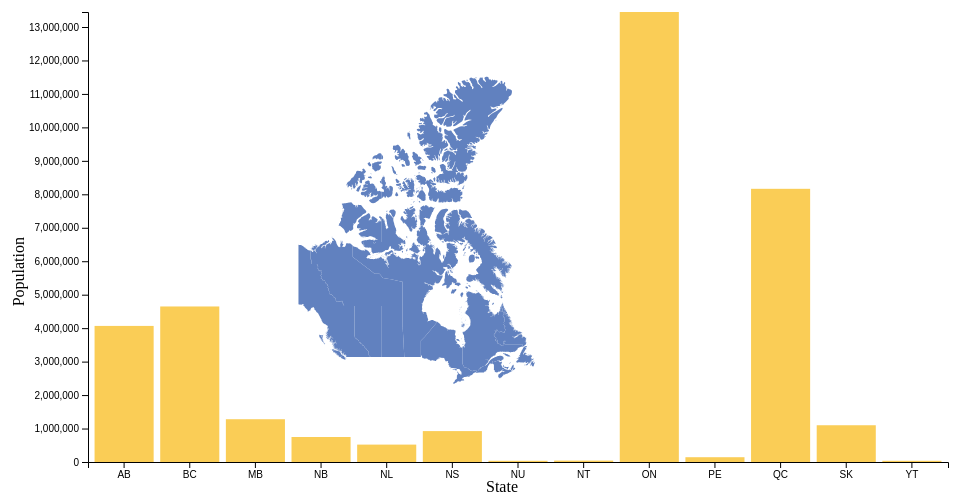
D3 v5 page, settled after 480 driven frames (8 s of simulated time); the page loaded 2 data file(s).


// ── a5.js
var width = 960
var height = 700
var svg1 = d3.select("div").append("svg")
    .attr("style", "solid 1px black")
    .attr("width", width)
    .attr("height", height);



 


var projection = d3.geoMercator().center([-70, 70]);
var path = d3.geoPath().projection(projection);

var g = svg1.append("g");

d3.json("canada.json")
    .then(function (jsonData) {
    g.selectAll("path")
    .data(jsonData.features)
    .enter()
    .append("path")
    .attr("d", path)
    .style("fill", "#6181BF");
    });

  
    var margin = {top: 20, right: 20, bottom: 30, left: 80},
    width = 960 - margin.left - margin.right,
    height = 500 - margin.top - margin.bottom;

// set the ranges
var x = d3.scaleBand()
          .range([0, width])
          .padding(0.1);
var y = d3.scaleLinear()
          .range([height, 0]);
          
// append the svg object to the body of the map
// append a 'group' element to 'svg'
// moves the 'group' element to the top left margin
var svg = d3.select("svg").append("svg")
    .attr("width", width + margin.left + margin.right)
    .attr("height", height + margin.top + margin.bottom)
  .append("g")
    .attr("transform", 
          "translate(" + margin.left + "," + margin.top + ")");

// get the data
d3.json("provs2.json").then(function(data) {


  // Scale the range of the data in the domains
  x.domain(data.map(function(d) { return d.short; }));
  y.domain([0, d3.max(data, function(d) { return d.population; })]);

  // append the rectangles for the bar chart
  svg.selectAll(".bar")
      .data(data)
    .enter().append("rect")
      .attr("class", "bar")
      .attr("x", function(d) { return x(d.short); })
      .attr("width", x.bandwidth())
      .attr("y", function(d) { return y(d.population); })
      .attr("height", function(d) { return height - y(d.population); });

  // add the x Axis
  svg.append("g")
      .attr("transform", "translate(0," + height + ")")
      .call(d3.axisBottom(x));

svg.append("text")             
      .attr("transform",
            "translate(" + (width/2) + " ," + 
                           (height + margin.top + 10) + ")")
      .style("text-anchor", "end")
      .text("State");

  // add the y Axis
  svg.append("g")
      .call(d3.axisLeft(y))
      .attr("text", "Population");

      svg.append("text")
      .attr("transform", "rotate(-90)")
      .attr("y", 0 - margin.left)
      .attr("x",0 - (height / 2))
      .attr("dy", "1em")
      .style("text-anchor", "end")
      .text("Population"); 

       



let zoom = d3.zoom().scaleExtent([1, 2])
    .on('zoom', () => {
    g.attr('transform', d3.event.transform)
    if(d3.event.transform.k > 1){
    svg.selectAll(".bar").attr('transform', d3.event.transform)
    }
    
    
  });
g.call(zoom)

});








### data: provs2.json
[
 {
  "name": "Alberta",
  "short": "AB",
  "rank": 4,
  "population": 4067175,
  "capital": "Edmonton",
  "longlat": [
   -113.5,
   53.53
  ],
  "latitude": 53.93,
  "longitude": -116.6
 },
 {
  "name": "British Columbia",
  "short": "BC",
  "rank": 3,
  "population": 4648055,
  "capital": "Victoria",
  "longlat": [
   -123.4,
   48.43
  ],
  "latitude": 53.73,
  "longitude": -127.6
 },
 {
  "name": "Manitoba",
  "short": "MB",
  "rank": 5,
  "population": 1278365,
  "capital": "Winnipeg",
  "longlat": [
   -97.15,
   49.88
  ],
  "latitude": 53.76,
  "longitude": -98.81
 },
 {
  "name": "New Brunswick",
  "short": "NB",
  "rank": 8,
  "population": 747101,
  "capital": "Fredericton",
  "longlat": [
   -66.64,
   45.96
  ],
  "latitude": 46.57,
  "longitude": -66.46
 },
 {
  "name": "Newfoundland And Labrador",
  "short": "NL",
  "rank": 9,
  "population": 519716,
  "capital": "St John's",
  "longlat": [
   -52.8,
   47.48
  ],
  "latitude": 48.61,
  "longitude": -56.33
 },
 {
  "name": "Nova Scotia",
  "short": "NS",
  "rank": 7,
  "population": 923598,
  "capital": "Halifax",
  "longlat": [
   -63.59,
   44.65
  ],
  "latitude": 44.68,
  "longitude": -63.74
 },
 {
  "name": "Nunavut",
  "short": "NU",
  "rank": 12,
  "population": 35944,
  "capital": "Iqaluit",
  "longlat": [
   -68.51,
   63.76
  ],
  "latitude": 70.3,
  "longitude": -83.11
 },
 {
  "name": "Northwest Territories",
  "short": "NT",
  "rank": 11,
  "population": 41786,
  "capital": "Yellowknife",
  "longlat": [
   -114.4,
   62.47
  ],
  "latitude": 64.83,
  "longitude": -124.8
 },
 "... 5 more items"
]

### data: canada.json
{
 "type": "FeatureCollection",
 "features": [
  {
   "type": "Feature",
   "properties": {
    "NAME": "Alberta",
    "CODE": "CA01"
   },
   "geometry": {
    "type": "Polygon",
    "coordinates": "[... 1 items]"
   }
  },
  {
   "type": "Feature",
   "properties": {
    "NAME": "Saskatchewan",
    "CODE": "CA11"
   },
   "geometry": {
    "type": "Polygon",
    "coordinates": "[... 1 items]"
   }
  },
  {
   "type": "Feature",
   "properties": {
    "NAME": "Manitoba",
    "CODE": "CA03"
   },
   "geometry": {
    "type": "MultiPolygon",
    "coordinates": "[... 2 items]"
   }
  },
  {
   "type": "Feature",
   "properties": {
    "NAME": "Newfoundland & Labrador",
    "CODE": "CA05"
   },
   "geometry": {
    "type": "MultiPolygon",
    "coordinates": "[... 76 items]"
   }
  },
  {
   "type": "Feature",
   "properties": {
    "NAME": "Prince Edward Island",
    "CODE": "CA09"
   },
   "geometry": {
    "type": "Polygon",
    "coordinates": "[... 1 items]"
   }
  },
  {
   "type": "Feature",
   "properties": {
    "NAME": "Nova Scotia",
    "CODE": "CA07"
   },
   "geometry": {
    "type": "MultiPolygon",
    "coordinates": "[... 3 items]"
   }
  },
  {
   "type": "Feature",
   "properties": {
    "NAME": "Northwest Territories",
    "CODE": "CA06"
   },
   "geometry": {
    "type": "MultiPolygon",
    "coordinates": "[... 55 items]"
   }
  },
  {
   "type": "Feature",
   "properties": {
    "NAME": "Nunavut",
    "CODE": "CA13"
   },
   "geometry": {
    "type": "MultiPolygon",
    "coordinates": "[... 412 items]"
   }
  },
  "... 5 more items"
 ]
}